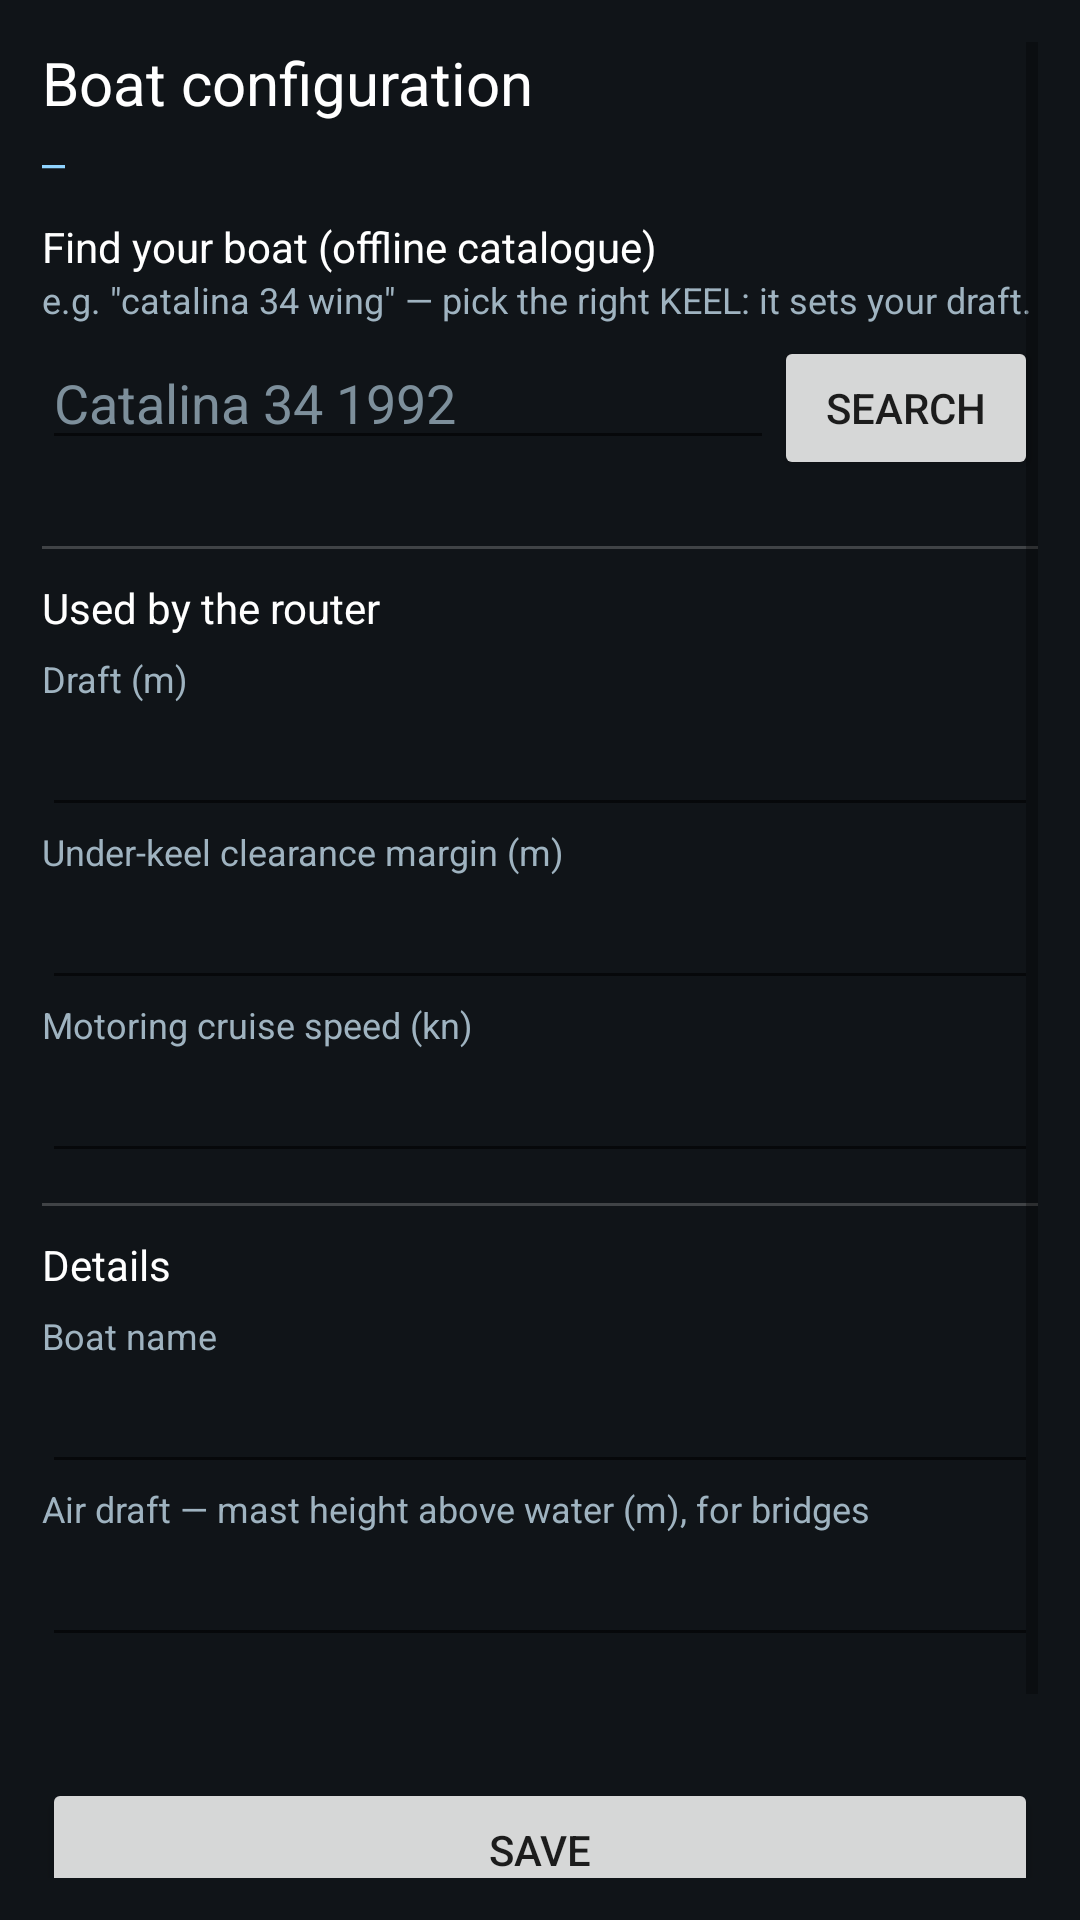

Android layout source for this screen:
<!-- AndroidManifest.xml: application theme Theme.MyNavvy -->
<!-- res/layout/activity_boat_config.xml -->
<?xml version="1.0" encoding="utf-8"?>
<ScrollView xmlns:android="http://schemas.android.com/apk/res/android"
    android:layout_width="match_parent"
    android:layout_height="match_parent"
    android:background="#101418"
    android:padding="14dp">

    <LinearLayout
        android:layout_width="match_parent"
        android:layout_height="wrap_content"
        android:orientation="vertical">

        <TextView
            android:layout_width="match_parent" android:layout_height="wrap_content"
            android:text="Boat configuration" android:textColor="#FFFFFF" android:textSize="20sp" />

        <TextView
            android:id="@+id/tvCurrent"
            android:layout_width="match_parent" android:layout_height="wrap_content"
            android:layout_marginTop="4dp" android:paddingBottom="10dp"
            android:textColor="#8fd3ff" android:textSize="13sp" android:fontFamily="monospace"
            android:text="—" />

        
        <TextView
            android:layout_width="match_parent" android:layout_height="wrap_content"
            android:text="Find your boat (offline catalogue)" android:textColor="#FFFFFF" android:textSize="14sp" />
        <TextView
            android:layout_width="match_parent" android:layout_height="wrap_content"
            android:layout_marginBottom="4dp"
            android:textColor="#9fb3c0" android:textSize="12sp"
            android:text="e.g. &quot;catalina 34 wing&quot; — pick the right KEEL: it sets your draft." />

        <LinearLayout
            android:layout_width="match_parent" android:layout_height="wrap_content"
            android:orientation="horizontal">
            <EditText
                android:id="@+id/etSearch"
                android:layout_width="0dp" android:layout_height="wrap_content"
                android:layout_weight="1" android:inputType="text"
                android:textColor="#FFFFFF" android:textColorHint="#7d8f9b"
                android:hint="Catalina 34 1992" android:importantForAutofill="no" />
            <Button
                android:id="@+id/btnSearch"
                android:layout_width="wrap_content" android:layout_height="wrap_content"
                android:text="Search" />
        </LinearLayout>

        <LinearLayout
            android:id="@+id/results"
            android:layout_width="match_parent" android:layout_height="wrap_content"
            android:orientation="vertical" android:paddingVertical="6dp" />

        <View android:layout_width="match_parent" android:layout_height="1dp"
            android:layout_marginVertical="10dp" android:background="#33ffffff" />

        
        <TextView
            android:layout_width="match_parent" android:layout_height="wrap_content"
            android:text="Used by the router" android:textColor="#FFFFFF" android:textSize="14sp" />

        <TextView android:id="@+id/tvDraftLabel" android:layout_width="match_parent" android:layout_height="wrap_content"
            android:text="Draft (m)" android:textColor="#9fb3c0" android:textSize="12sp" android:layout_marginTop="6dp"/>
        <EditText android:id="@+id/etDraft" android:layout_width="match_parent" android:layout_height="wrap_content"
            android:inputType="numberDecimal" android:textColor="#FFFFFF" android:importantForAutofill="no" />

        <TextView android:id="@+id/tvMarginLabel" android:layout_width="match_parent" android:layout_height="wrap_content"
            android:text="Under-keel clearance margin (m)" android:textColor="#9fb3c0" android:textSize="12sp" />
        <EditText android:id="@+id/etMargin" android:layout_width="match_parent" android:layout_height="wrap_content"
            android:inputType="numberDecimal" android:textColor="#FFFFFF" android:importantForAutofill="no" />

        <TextView android:layout_width="match_parent" android:layout_height="wrap_content"
            android:text="Motoring cruise speed (kn)" android:textColor="#9fb3c0" android:textSize="12sp" />
        <EditText android:id="@+id/etCruise" android:layout_width="match_parent" android:layout_height="wrap_content"
            android:inputType="numberDecimal" android:textColor="#FFFFFF" android:importantForAutofill="no" />

        <View android:layout_width="match_parent" android:layout_height="1dp"
            android:layout_marginVertical="10dp" android:background="#33ffffff" />

        
        <TextView
            android:layout_width="match_parent" android:layout_height="wrap_content"
            android:text="Details" android:textColor="#FFFFFF" android:textSize="14sp" />

        <TextView android:layout_width="match_parent" android:layout_height="wrap_content"
            android:text="Boat name" android:textColor="#9fb3c0" android:textSize="12sp" android:layout_marginTop="6dp"/>
        <EditText android:id="@+id/etName" android:layout_width="match_parent" android:layout_height="wrap_content"
            android:inputType="text" android:textColor="#FFFFFF" android:importantForAutofill="no" />

        <TextView android:id="@+id/tvAirDraftLabel" android:layout_width="match_parent" android:layout_height="wrap_content"
            android:text="Air draft — mast height above water (m), for bridges" android:textColor="#9fb3c0" android:textSize="12sp" />
        <EditText android:id="@+id/etAirDraft" android:layout_width="match_parent" android:layout_height="wrap_content"
            android:inputType="numberDecimal" android:textColor="#FFFFFF" android:importantForAutofill="no" />

        <TextView android:id="@+id/tvSpecs"
            android:layout_width="match_parent" android:layout_height="wrap_content"
            android:layout_marginTop="8dp"
            android:textColor="#9fb3c0" android:textSize="12sp" android:fontFamily="monospace"
            android:text="" />

        <Button
            android:id="@+id/btnSave"
            android:layout_width="match_parent" android:layout_height="wrap_content"
            android:layout_marginTop="16dp" android:text="Save" />

        <TextView
            android:layout_width="match_parent" android:layout_height="wrap_content"
            android:layout_marginTop="10dp" android:paddingBottom="20dp"
            android:textColor="#7d8f9b" android:textSize="11sp"
            android:text="Draft + margin decide which water the weather router treats as navigable. Charted depths are a planning aid — always cross-check with your depth sounder." />
    </LinearLayout>
</ScrollView>
<!-- resources referenced by this layout -->
<resources>
  <style name="Theme.MyNavvy" parent="Theme.AppCompat.Light.NoActionBar">
          <item name="android:windowNoTitle">true</item>
      </style>
</resources>
